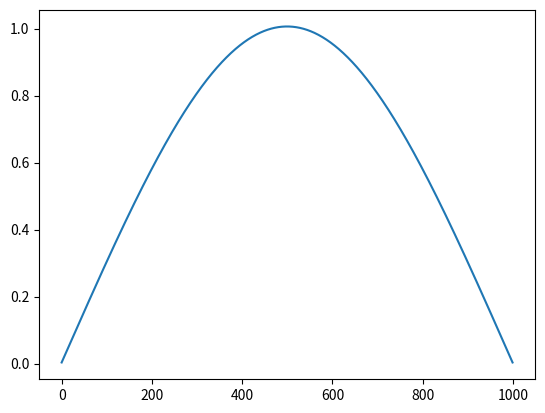

The script that saved this image:
# -*- coding: utf-8 -*-
"""
Created on Fri Apr 21 17:29:23 2023

[redacted]
"""
import numpy as np
from scipy import sparse
import scipy.linalg as la
import matplotlib.pyplot as plt
x=np.linspace(-1,1,1000)
N=len(x)
a=1
U=x**2*a

dx=x[1]-x[0]


Tmtx=-1/dx**2*sparse.diags([-2*np.ones(N),np.ones(N)[1:],np.ones(N)[1:]],[0,-1,1]).toarray()
Vmtx=np.diag(U)
Hmtx=Tmtx+Vmtx
(eigvals,eigvecs)=la.eigh(Hmtx,check_finite=False)


sorted_indexes=np.argsort(np.real(eigvals))
eigvals,eigvecs=[eigvals[sorted_indexes],eigvecs.T[sorted_indexes]]
eigvecs=eigvecs/np.sqrt(dx)  # to get normalization for integral (psi**2 dx) =1

plt.plot(eigvecs[0])